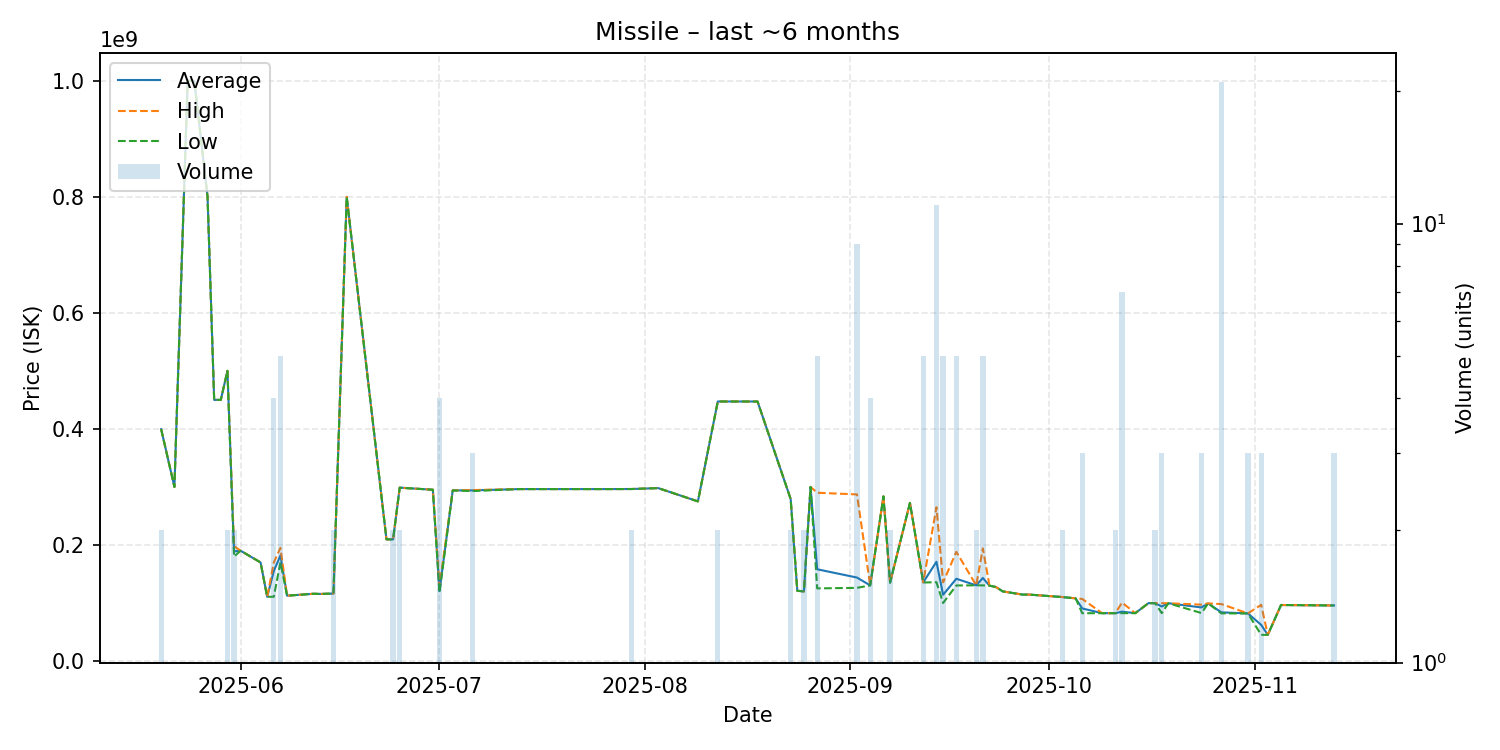

Values plotted in this chart, from the file beside it:
date, average, highest, lowest, order_count, volume
2025-05-20, 399550000, 399600000, 399500000, 2, 2
2025-05-22, 300000000, 300000000, 300000000, 1, 1
2025-05-24, 999900000, 999900000, 999900000, 1, 1
2025-05-25, 1000000000, 1000000000, 1000000000, 1, 1
2025-05-27, 800000000, 800000000, 800000000, 1, 1
2025-05-28, 450000000, 450000000, 450000000, 1, 1
2025-05-29, 450000000, 450000000, 450000000, 1, 1
2025-05-30, 500000000, 500000000, 500000000, 2, 2
2025-05-31, 189050000, 198000000, 180100000, 2, 2
2025-06-01, 190000000, 190000000, 190000000, 1, 1
2025-06-04, 169900000, 169900000, 169900000, 1, 1
2025-06-05, 110600000, 110600000, 110600000, 1, 1
2025-06-06, 155150000, 169900000, 110800000, 4, 4
2025-06-07, 182000000, 195000000, 170000000, 5, 5
2025-06-08, 112600000, 112600000, 112600000, 1, 1
2025-06-12, 115900000, 115900000, 115900000, 1, 1
2025-06-13, 115600000, 115600000, 115600000, 1, 1
2025-06-15, 116250000, 116300000, 116200000, 2, 2
2025-06-17, 799900000, 799900000, 799900000, 1, 1
2025-06-23, 209700000, 209700000, 209700000, 1, 1
2025-06-24, 209650000, 209700000, 209600000, 2, 2
2025-06-25, 298850000, 299000000, 298700000, 2, 2
2025-06-26, 298000000, 298000000, 298000000, 1, 1
2025-06-30, 295200000, 295200000, 295200000, 1, 1
2025-07-01, 120475000, 129000000, 117600000, 3, 4
2025-07-03, 294000000, 294000000, 294000000, 1, 1
2025-07-06, 294033333, 294600000, 292900000, 3, 3
2025-07-13, 296300000, 296300000, 296300000, 1, 1
2025-07-17, 296300000, 296300000, 296300000, 1, 1
2025-07-25, 296300000, 296300000, 296300000, 1, 1
2025-07-26, 296300000, 296300000, 296300000, 1, 1
2025-07-30, 296400000, 296400000, 296400000, 2, 2
2025-08-03, 298000000, 298000000, 298000000, 1, 1
2025-08-09, 275100000, 275100000, 275100000, 1, 1
2025-08-12, 447250000, 447300000, 447200000, 2, 2
2025-08-17, 447200000, 447200000, 447200000, 1, 1
2025-08-18, 447200000, 447200000, 447200000, 1, 1
2025-08-23, 279050000, 279100000, 279000000, 2, 2
2025-08-24, 121000000, 121000000, 121000000, 1, 1
2025-08-25, 120050000, 120100000, 120000000, 2, 2
2025-08-26, 300000000, 300000000, 300000000, 1, 1
2025-08-27, 158100000, 290000000, 125150000, 4, 5
2025-09-02, 143844444, 287100000, 126100000, 4, 9
2025-09-04, 130350000, 130400000, 130300000, 2, 4
2025-09-06, 283700000, 283700000, 283700000, 1, 1
2025-09-07, 135100000, 135200000, 135000000, 2, 2
2025-09-10, 272500000, 272500000, 272500000, 1, 1
2025-09-12, 135460000, 135500000, 135350000, 4, 5
2025-09-14, 171054545, 265000000, 135800000, 7, 11
2025-09-15, 114200000, 135500000, 100000000, 2, 5
2025-09-17, 141780000, 188200000, 130200000, 3, 5
2025-09-20, 130400000, 130400000, 130400000, 2, 2
2025-09-21, 143100000, 194100000, 130350000, 4, 5
2025-09-22, 129900000, 129900000, 129900000, 1, 1
2025-09-23, 127400000, 127400000, 127400000, 1, 1
2025-09-24, 120000000, 120000000, 120000000, 1, 1
2025-09-27, 114500000, 114500000, 114500000, 1, 1
2025-09-28, 114500000, 114500000, 114500000, 1, 1
2025-10-03, 110250000, 110300000, 110200000, 2, 2
2025-10-05, 108000000, 108000000, 108000000, 1, 1
... 18 more rows
